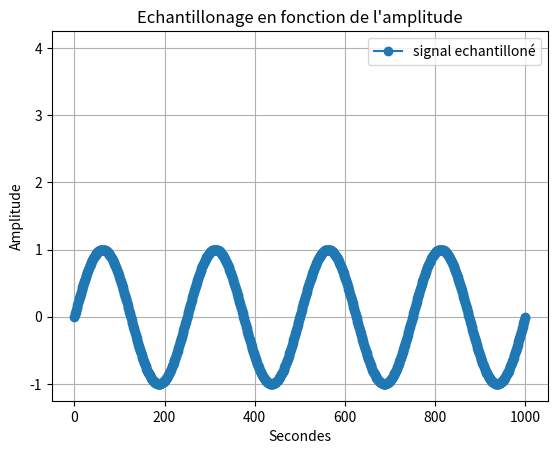

Generate this figure with matplotlib:
import random as rand

import numpy as np #importation de numpy
import matplotlib.pyplot as plt

F=2 #assigniation d'un variable F a valeur 2
T=np.linspace(0,1,1001) #Assigniation de la variable T avec le module numpy pour creer un espace de ligne compris entre 0 et 1001 avec un pas de 1  

X1=np.sin(F*np.pi*2*T) #Assigniation de la varibale X1 avec le module numpy pour creer une sinusoide avec la varibale F la valeurs pi du module numpy et la variable T 

Bx1= [i+rand.randint(-6,7)/10 for i in X1]

q=0.5 # pas de quantification 

X1q = q*np.round(X1/q) # signal quantifié 

E=X1-X1q #ereur de quantification 

Te=0.02

Fe = F*2

Xech=np.sin(Fe*np.pi*2*T)

#3)

F2=2 #assigniation d'un variable F a valeur 2

T2=np.linspace(0.2,1,1001) #Assigniation de la variable T avec le module numpy pour creer un espace de ligne compris entre 0 et 1001 avec un pas de 1

X2=np.sin(F2*np.pi*2*T2)#Assigniation de la varibale X1 avec le module numpy pour creer une sinusoide avec la varibale F la valeurs pi du module numpy et la variable T 

#4) 
X3=X1+X2 #Addition des deux courbes X1 et X2
#2)3) 

# plt.plot(X1 , marker='o', color='tab:purple', label='X1') #Affichage de la courbe X1
# plt.plot(Bx1, color='tab:purple', label='Bruit de X1')
# plt.plot(X1q, color='tab:red', label='Signal quantifié')
# plt.plot(E, color='tab:cyan', label='Erreur de quantification')
plt.plot(Xech, marker='o', color='tab:blue', label='signal echantilloné')


# plt.plot(X2, marker='o', color='r', label='X2') #Afffichage de la courbe X2
# plt.plot(X3, marker='o', color='y', label='X3') #Afffichage de la courbe X3
plt.plot(Fe)# Y=2 car valeurs de F=2
plt.xlabel("Secondes") #Axes x =Secondes
plt.ylabel('Amplitude')#Axes y= Amplitude
plt.title("Echantillonage en fonction de l'amplitude") #Titre du graphe
plt.legend() #Affiche la legende
plt.grid() #affichage de la grille
plt.show() #Afficher le plot
plt.close() #Fermer le plot
